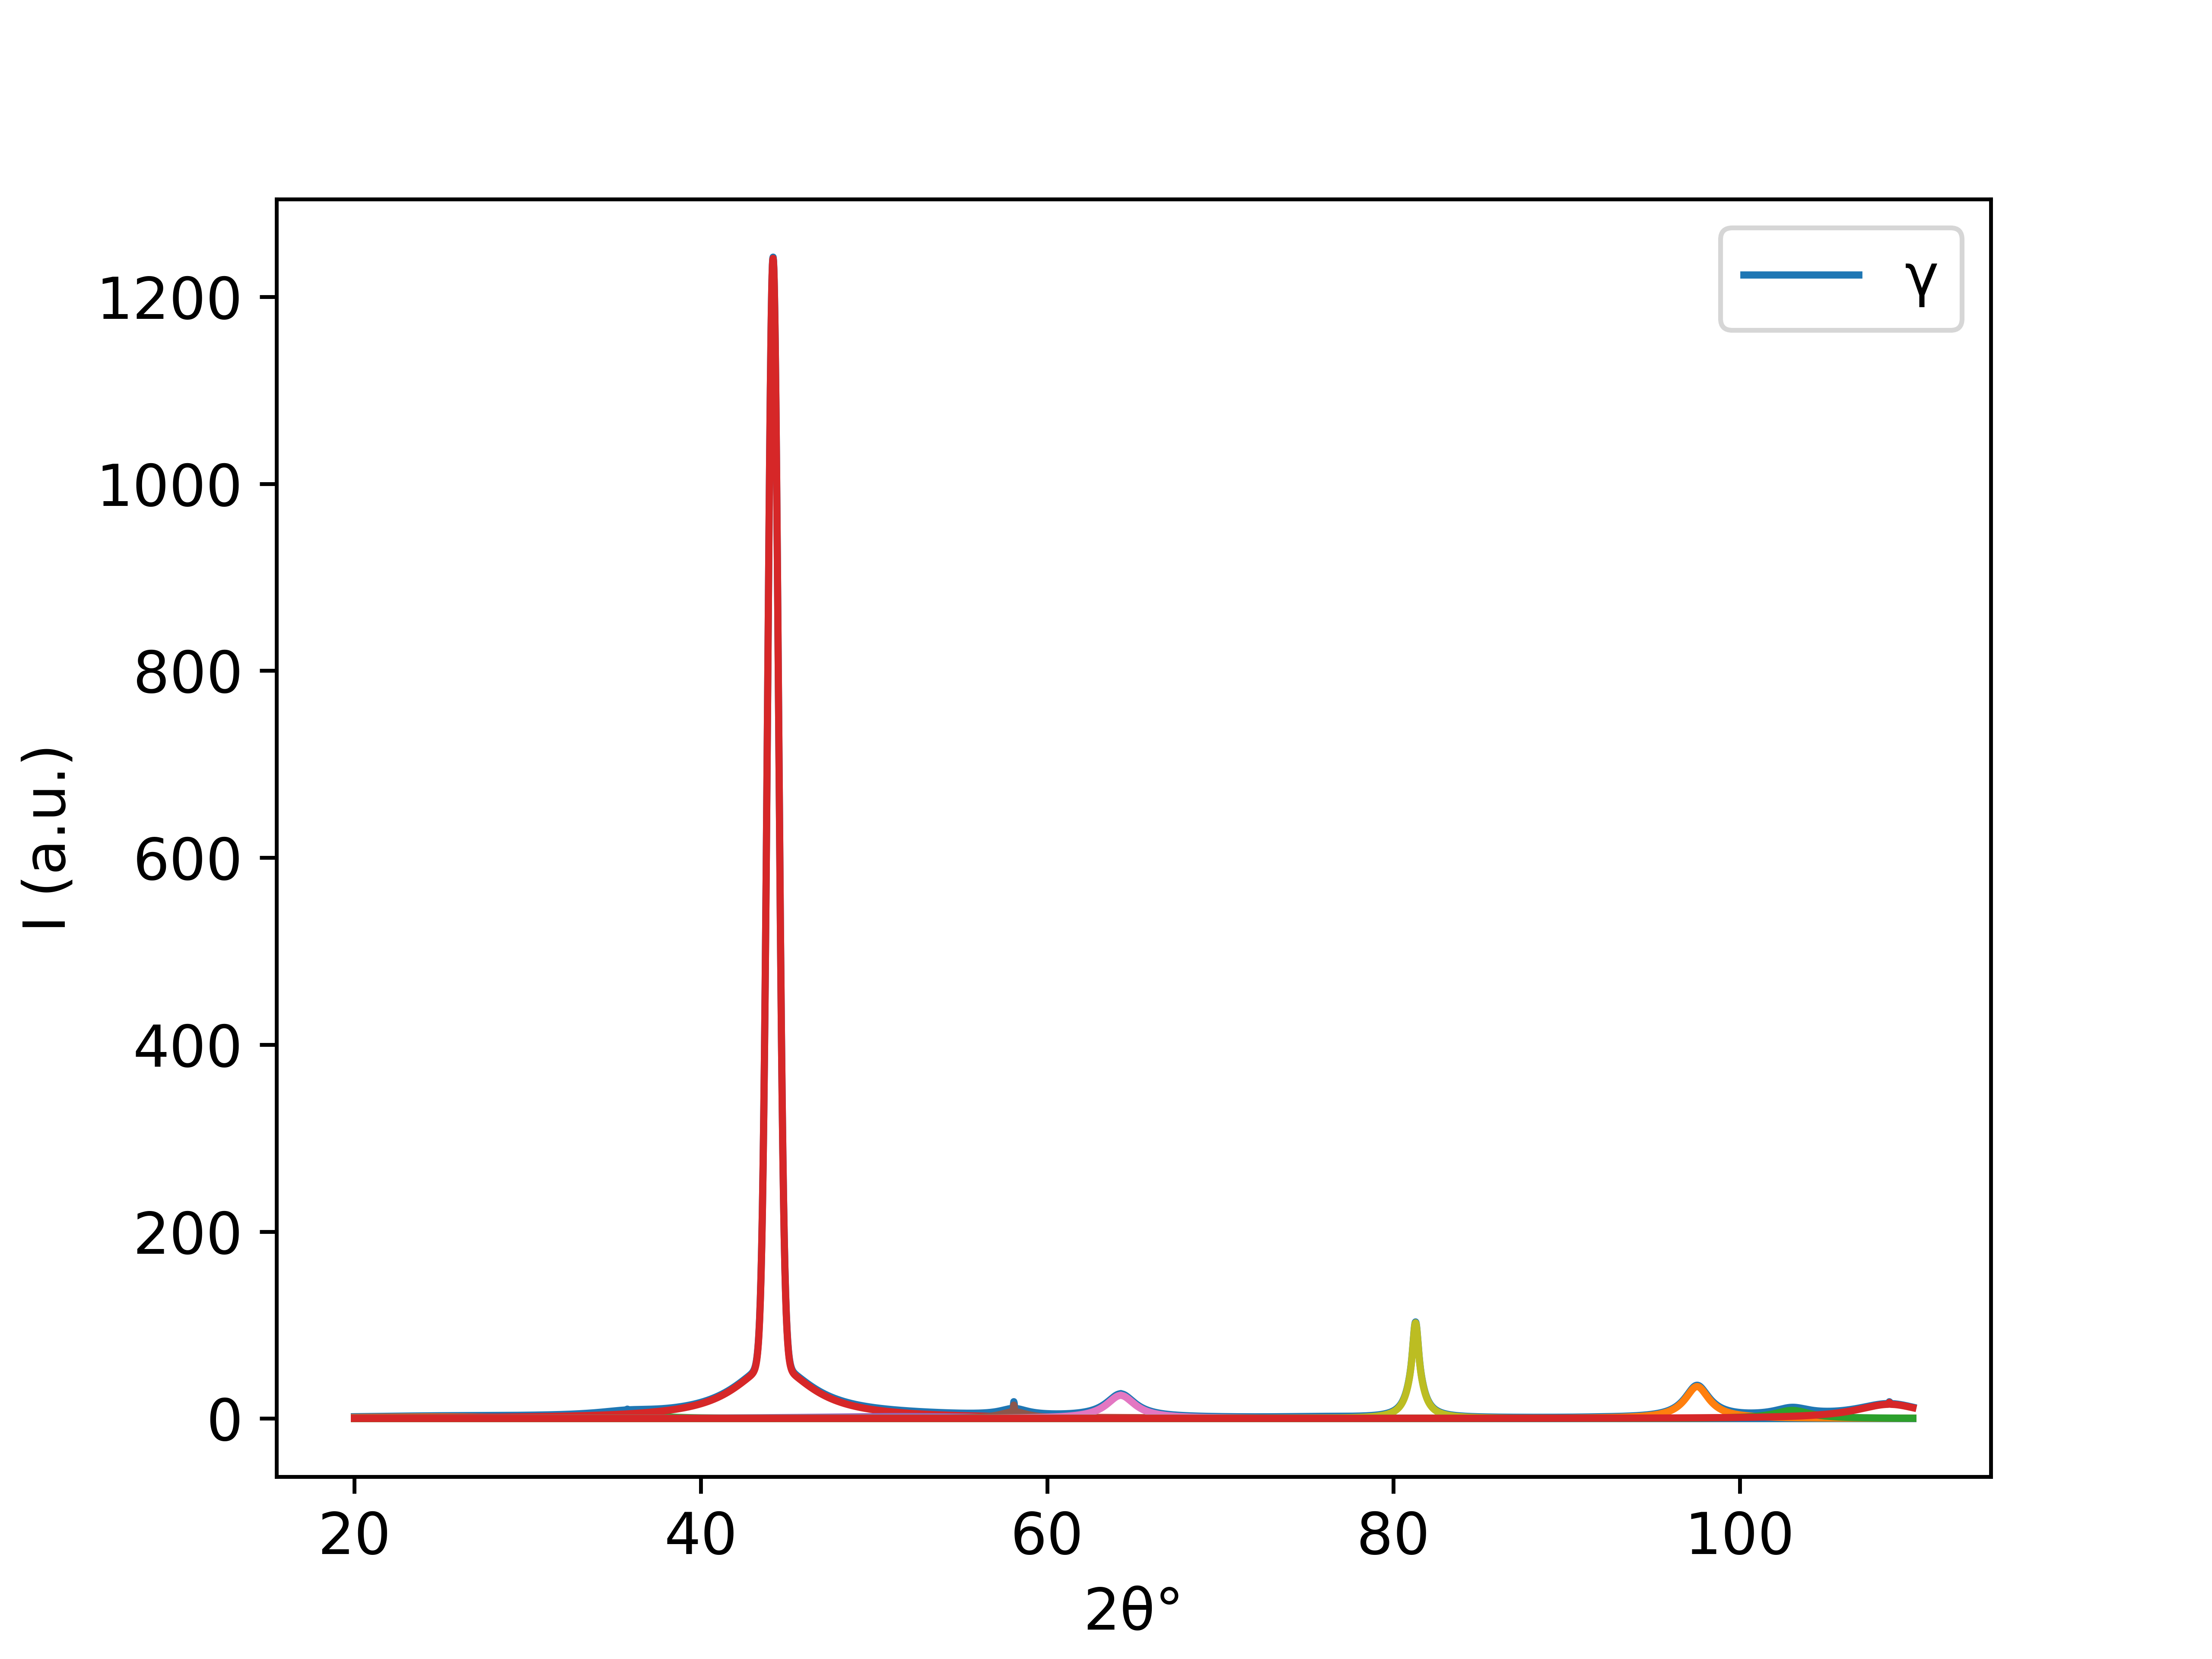

The data file committed next to this chart (first rows):
20.0, 1.8382642481183573
20.02, 1.843
20.04, 1.847
20.06, 1.851
20.08, 1.855
20.1, 1.86
20.12, 1.864
20.14, 1.868
20.16, 1.873
20.18, 1.877
20.2, 1.881
20.22, 1.886
20.24, 1.89
20.26, 1.894
20.28, 1.899
20.3, 1.903
20.32, 1.908
20.34, 1.912
20.36, 1.916
20.38, 1.921
20.4, 1.925
20.42, 1.93
20.44, 1.934
20.46, 1.939
20.48, 1.943
20.5, 1.947
20.52, 1.952
20.54, 1.956
20.56, 1.961
20.58, 1.965
20.6, 1.97
20.62, 1.974
20.64, 1.979
20.66, 1.983
20.68, 1.988
20.7, 1.993
20.72, 1.997
20.74, 2.002
20.76, 2.006
20.78, 2.011
20.8, 2.015
20.82, 2.02
20.84, 2.024
20.86, 2.029
20.88, 2.034
20.9, 2.038
20.92, 2.043
20.94, 2.047
20.96, 2.052
20.98, 2.057
21.0, 2.061
21.02, 2.066
21.04, 2.071
21.06, 2.075
21.08, 2.08
21.1, 2.084
21.12, 2.089
21.14, 2.094
21.16, 2.098
21.18, 2.103
21.2, 2.108
... 4,440 more rows
